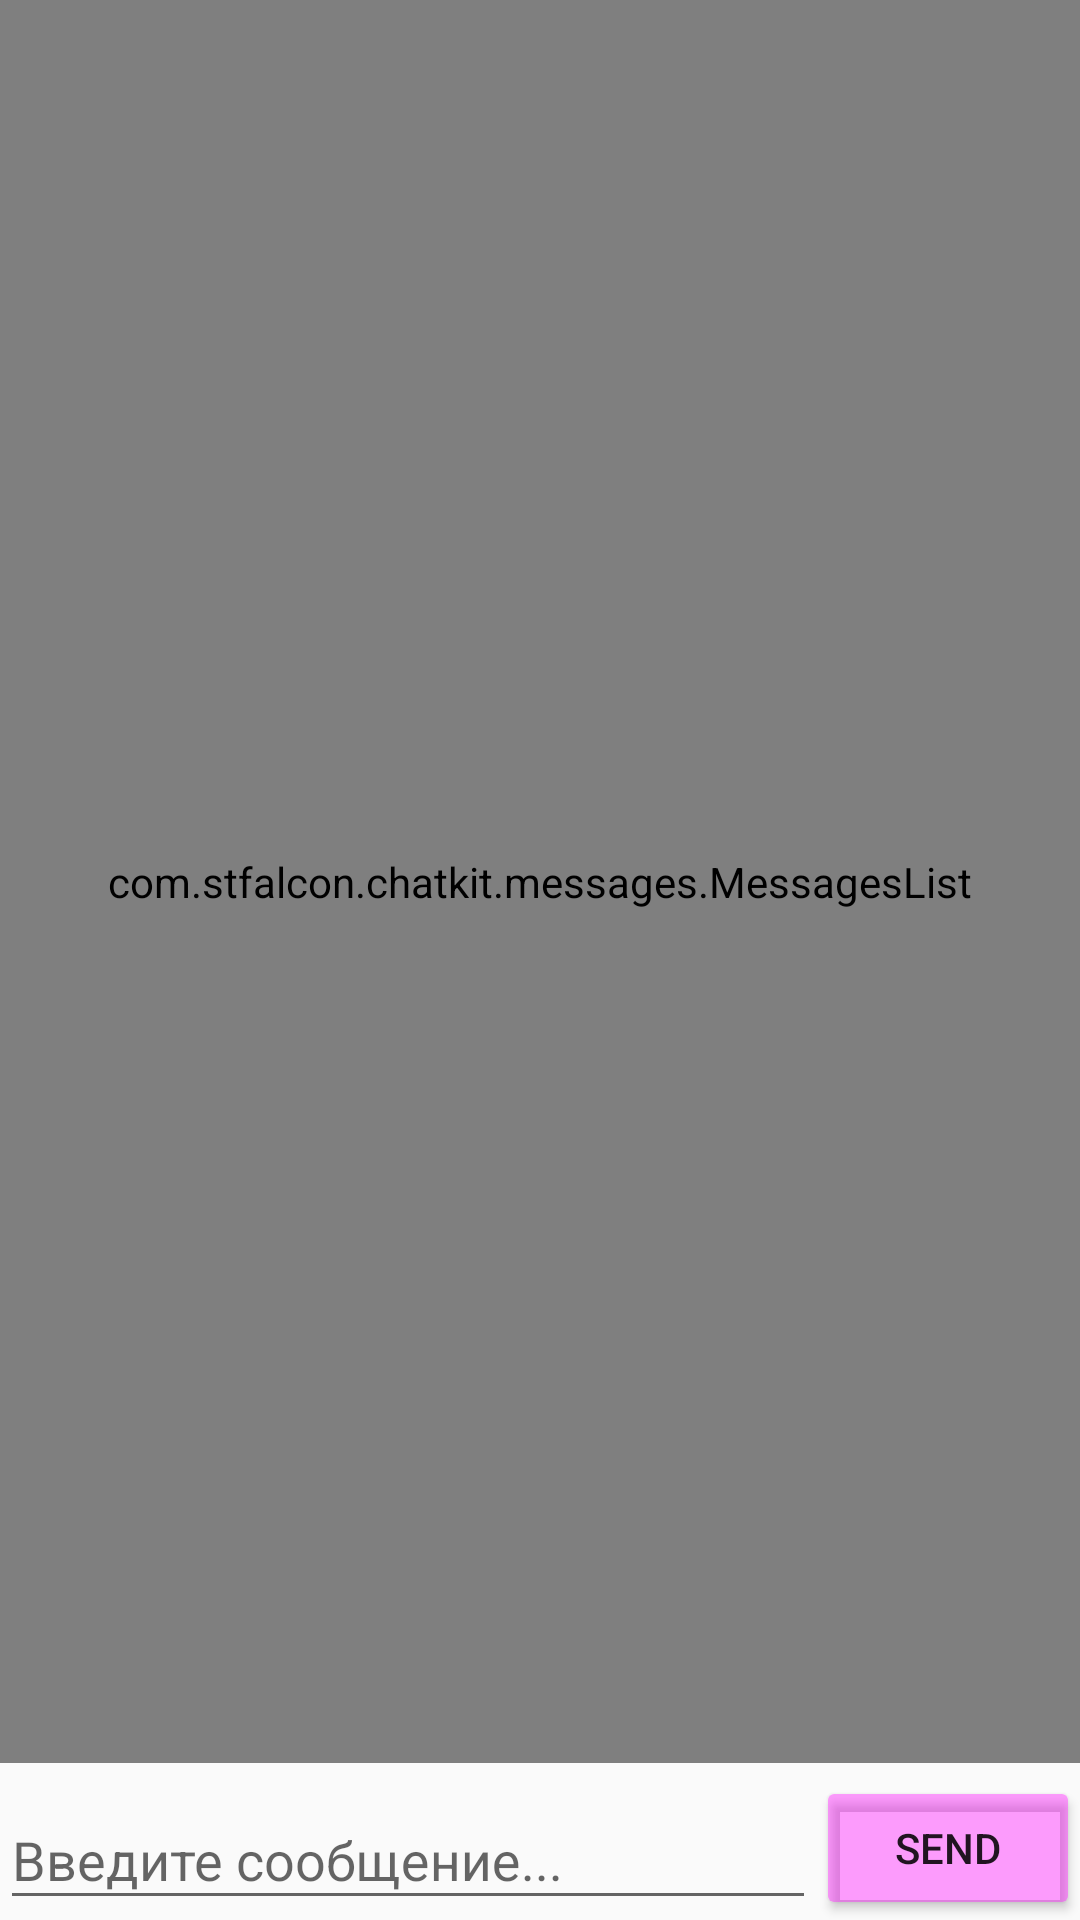

Write the Android layout XML for this screen, with the resource values it uses.
<!-- AndroidManifest.xml: application theme Theme.AppCompat.Light.DarkActionBar -->
<!-- res/layout/activity_dialog_lists.xml -->
<?xml version="1.0" encoding="utf-8"?>
<RelativeLayout xmlns:android="http://schemas.android.com/apk/res/android"
    xmlns:app="http://schemas.android.com/apk/res-auto"
    xmlns:tools="http://schemas.android.com/tools"
    android:layout_width="match_parent"
    android:layout_height="match_parent"
    tools:context=".ChatStructure.DialogListsActivity">

    <Button
        android:layout_width="wrap_content"
        android:layout_height="wrap_content"
        android:id="@+id/sendButton"
        android:src="@drawable/ic_send_button"
        android:clickable="true"
        android:focusable="true"
        android:text="Send"
        android:backgroundTint="@color/material_on_primary_disabled"
        android:layout_alignParentBottom="true"
        android:layout_alignParentEnd="true"
        android:layout_alignParentRight="true"
        app:fabSize="mini"
        >

    </Button>
    <com.google.android.material.textfield.TextInputLayout
        android:layout_width="match_parent"
        android:layout_height="wrap_content"
        android:id="@+id/text_layout"
        android:layout_alignParentBottom="true"
        android:layout_toLeftOf="@+id/sendButton"
        android:layout_alignParentStart="true"
        android:layout_alignParentLeft="true">
    <EditText
        android:layout_width="match_parent"
        android:layout_height="wrap_content"
        android:id="@+id/messageField"
        android:hint="Введите сообщение..."/>
    </com.google.android.material.textfield.TextInputLayout>


    <com.stfalcon.chatkit.messages.MessagesList
        android:layout_width="match_parent"
        android:layout_height="match_parent"
        android:id="@+id/messagesList"
        android:layout_above="@+id/text_layout"/>


</RelativeLayout>
<!-- resources referenced by this layout -->
<resources>
  <!-- drawable ic_send_button (drawable-anydpi) -->
  <vector xmlns:android="http://schemas.android.com/apk/res/android"
      android:width="24dp"
      android:height="24dp"
      android:viewportWidth="24"
      android:viewportHeight="24"
      android:tint="#61FFFA"
      android:alpha="0.8">
      <path
          android:fillColor="#FF000000"
          android:pathData="M2.01,21L23,12 2.01,3 2,10l15,2 -15,2z"/>
  </vector>
</resources>
